Dataset: hands_final (GitHub, sbenetz/jetson-inference). Classes: background, next gesture, pause gesture, play gesture.

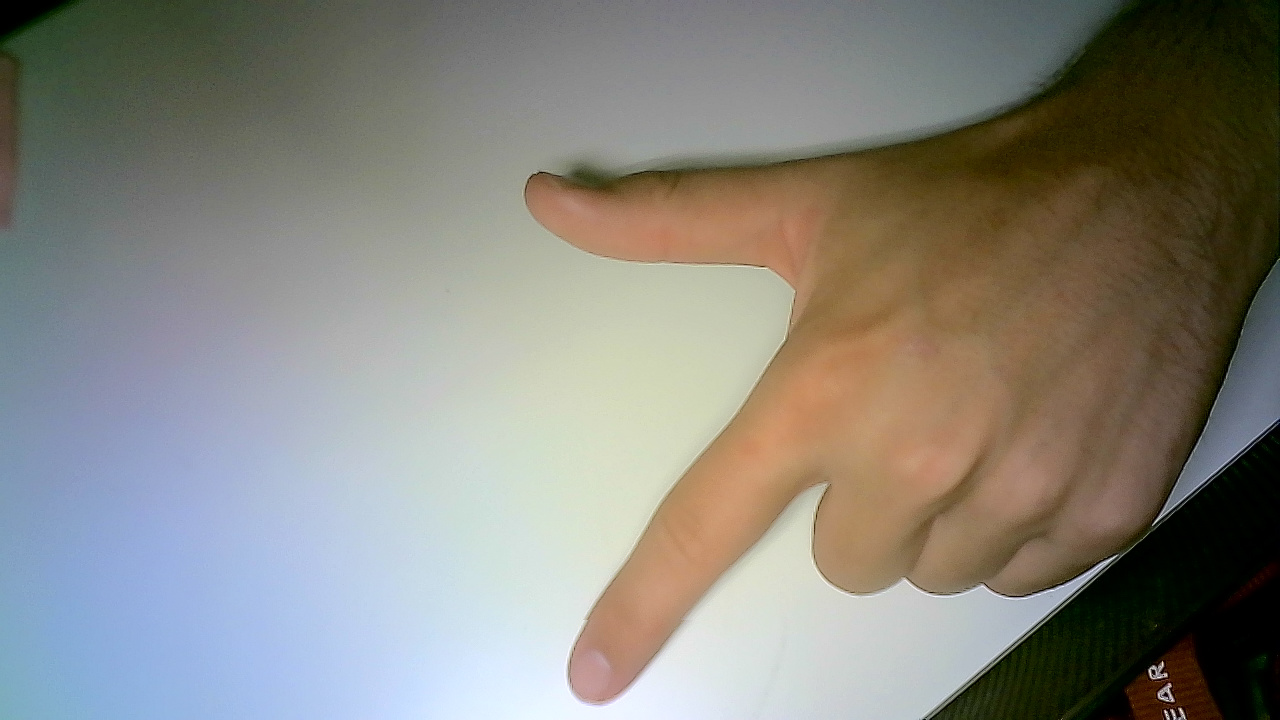
Label: next gesture

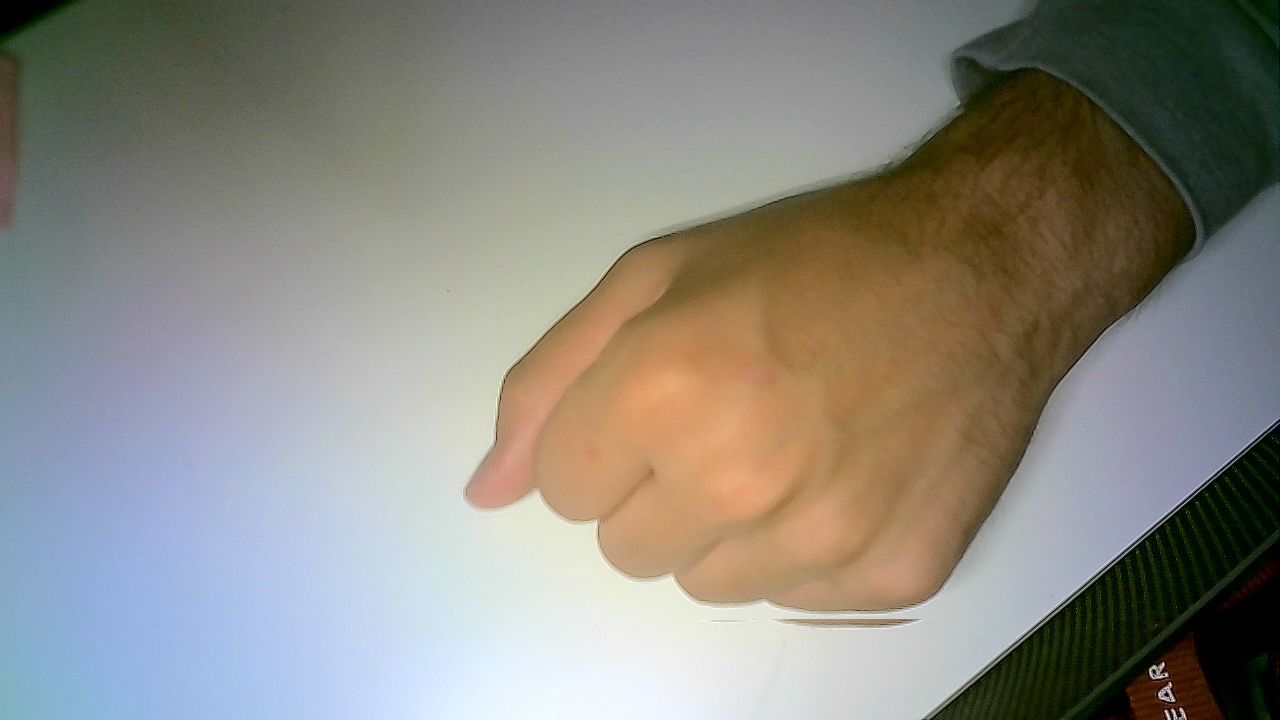
Label: pause gesture

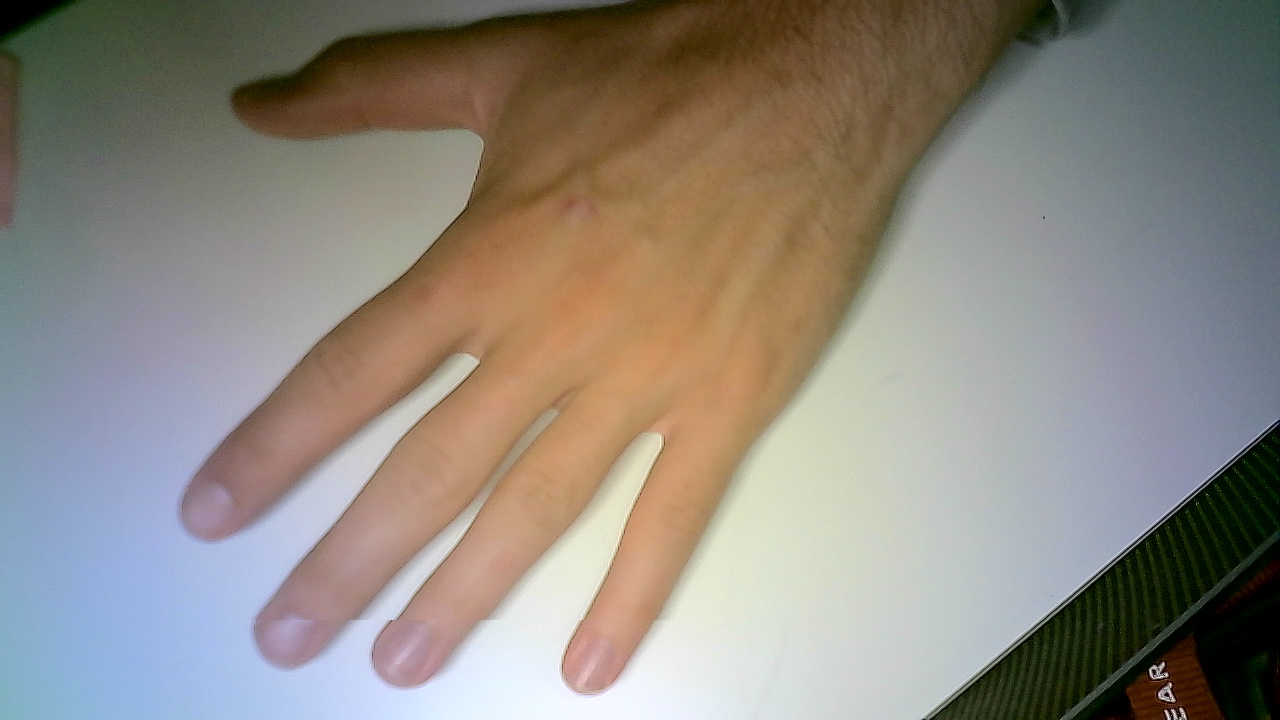
Label: play gesture

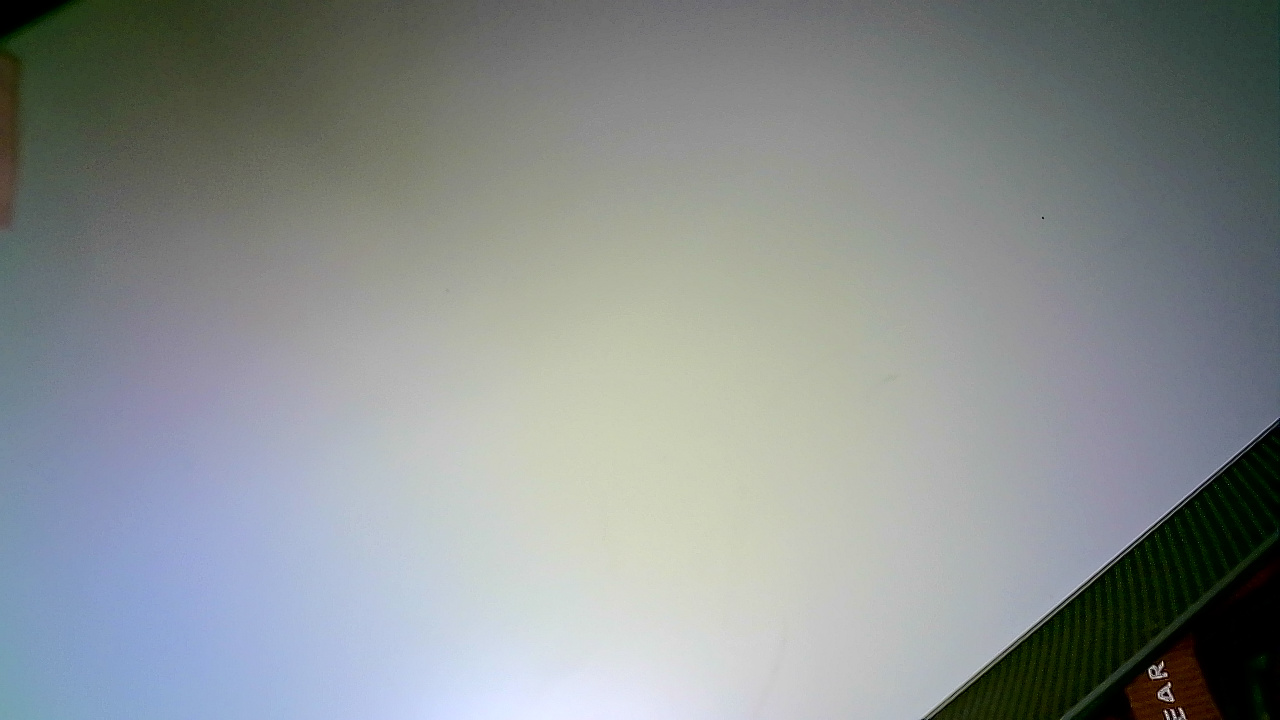
Label: background

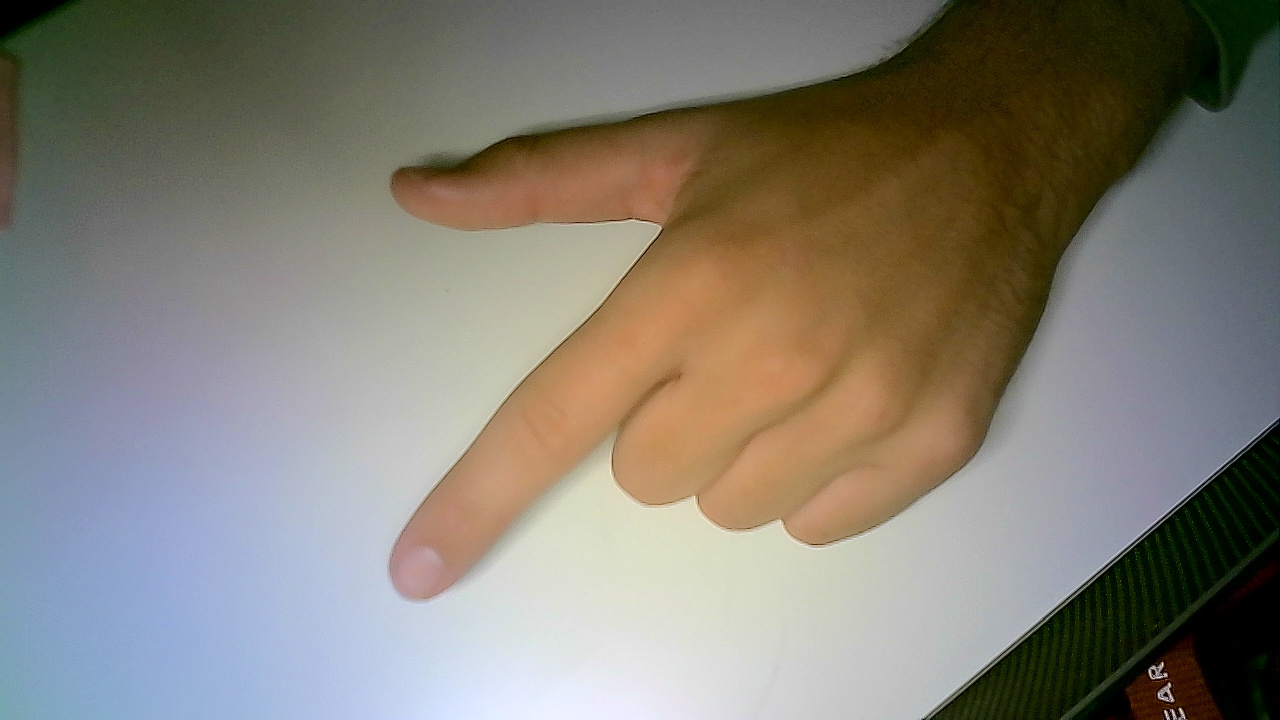
Label: next gesture

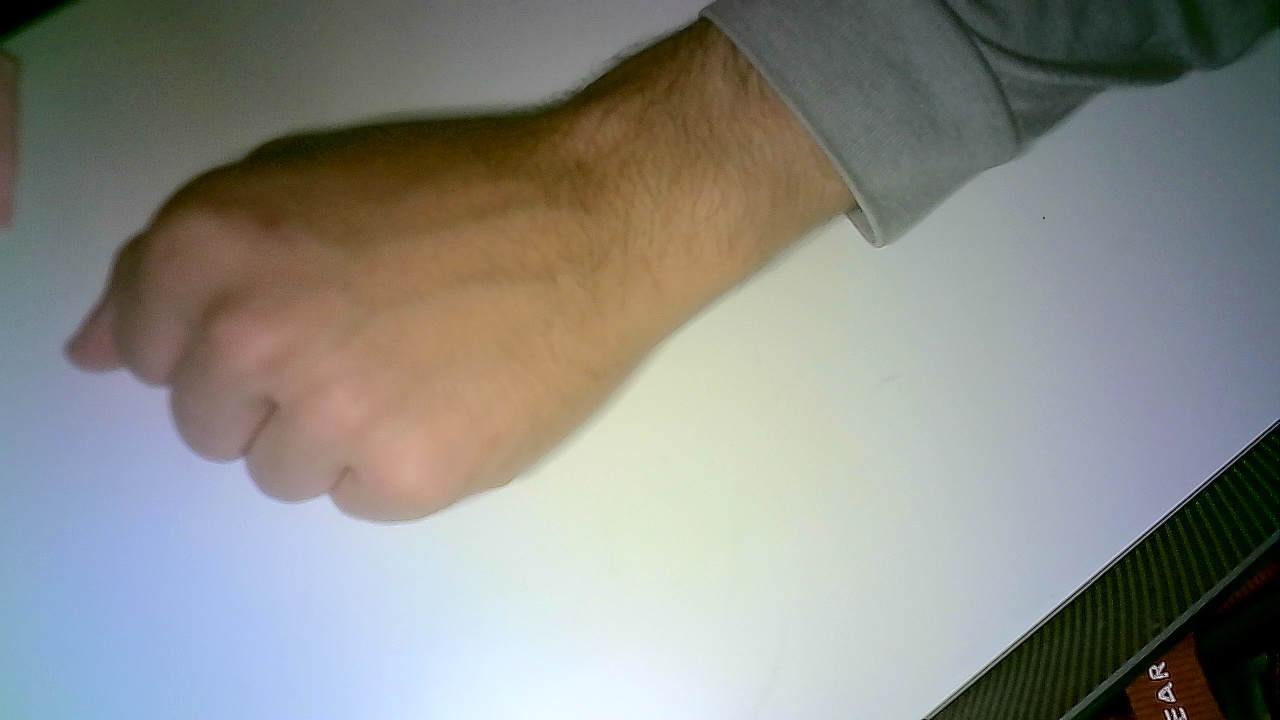
Label: pause gesture
